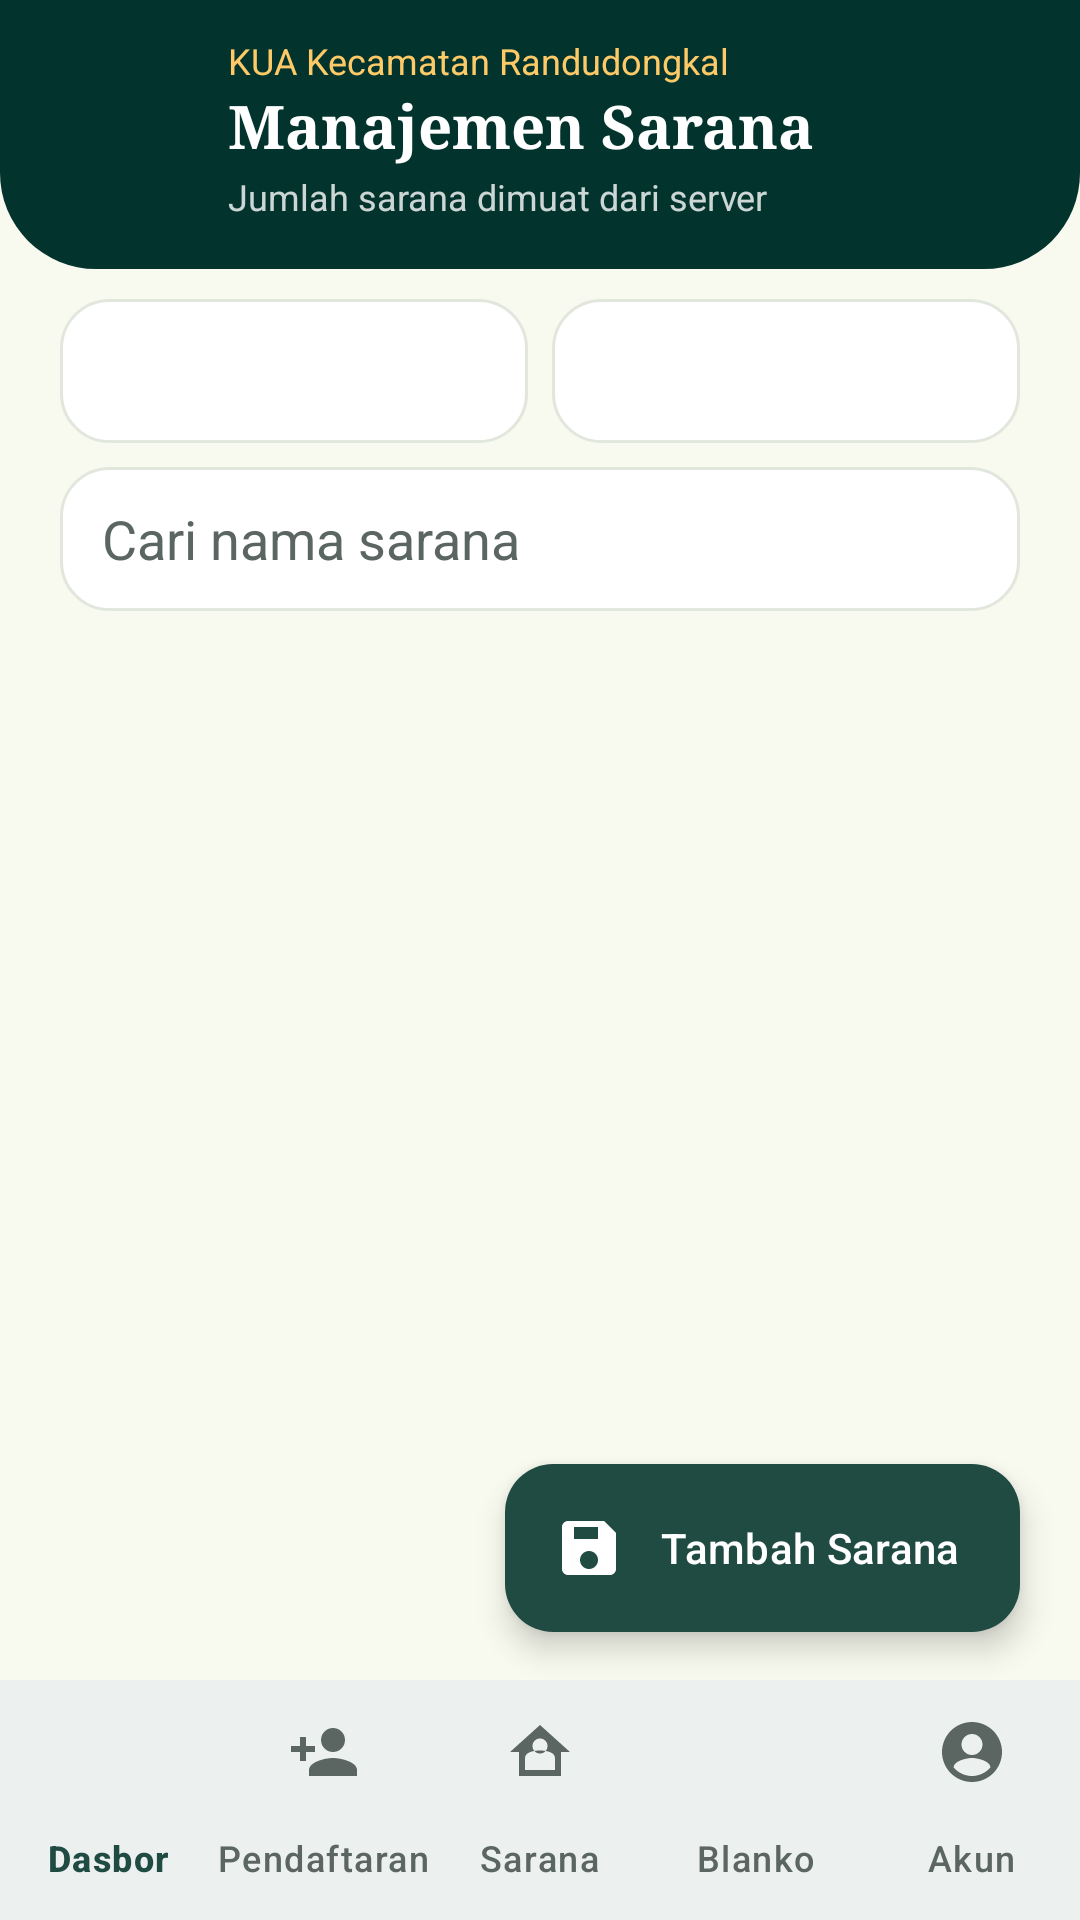

Reconstruct the res/layout file that produces this screen, plus the resources it refers to.
<!-- AndroidManifest.xml: application theme Theme.Rikua -->
<!-- res/layout/activity_admin_sarana.xml -->
<?xml version="1.0" encoding="utf-8"?>
<LinearLayout xmlns:android="http://schemas.android.com/apk/res/android"
    xmlns:app="http://schemas.android.com/apk/res-auto"
    xmlns:tools="http://schemas.android.com/tools"
    android:layout_width="match_parent"
    android:layout_height="match_parent"
    android:background="@color/surface_cream_light"
    android:fitsSystemWindows="true"
    android:orientation="vertical"
    tools:context=".AdminSaranaActivity">

    <FrameLayout
        android:layout_width="match_parent"
        android:layout_height="wrap_content"
        android:background="@drawable/bg_auth_header_admin">

        <LinearLayout
            android:layout_width="match_parent"
            android:layout_height="wrap_content"
            android:gravity="center_vertical"
            android:orientation="horizontal"
            android:paddingStart="@dimen/page_gutter"
            android:paddingTop="12dp"
            android:paddingEnd="@dimen/page_gutter"
            android:paddingBottom="16dp">

            <com.google.android.material.button.MaterialButton
                android:id="@+id/btn_kembali"
                android:layout_width="48dp"
                android:layout_height="48dp"
                android:backgroundTint="@android:color/transparent"
                android:contentDescription="@string/admin_sarana_kembali"
                android:insetTop="0dp"
                android:insetBottom="0dp"
                android:minWidth="48dp"
                android:padding="12dp"
                app:icon="@drawable/ic_arrow_back"
                app:iconGravity="textStart"
                app:iconPadding="0dp"
                app:iconTint="@color/text_white" />

            <LinearLayout
                android:layout_width="0dp"
                android:layout_height="wrap_content"
                android:layout_marginStart="8dp"
                android:layout_weight="1"
                android:orientation="vertical">

                <TextView
                    android:layout_width="match_parent"
                    android:layout_height="wrap_content"
                    android:text="@string/admin_sarana_kua"
                    android:textColor="@color/gold_accent"
                    android:textSize="12sp" />

                <TextView
                    android:layout_width="match_parent"
                    android:layout_height="wrap_content"
                    android:accessibilityHeading="true"
                    android:fontFamily="serif"
                    android:text="@string/admin_sarana_title"
                    android:textColor="@color/text_white"
                    android:textSize="20sp"
                    android:textStyle="bold"
                    tools:targetApi="28" />

                <TextView
                    android:id="@+id/tv_jumlah_sarana"
                    android:layout_width="match_parent"
                    android:layout_height="wrap_content"
                    android:layout_marginTop="2dp"
                    android:text="@string/admin_sarana_jumlah_total_awal"
                    android:textColor="@color/text_white_80"
                    android:textSize="12sp" />
            </LinearLayout>
        </LinearLayout>
    </FrameLayout>

    <LinearLayout
        android:layout_width="match_parent"
        android:layout_height="wrap_content"
        android:orientation="horizontal"
        android:paddingStart="@dimen/page_gutter"
        android:paddingTop="10dp"
        android:paddingEnd="@dimen/page_gutter">

        <Spinner
            android:id="@+id/spinner_filter_jenis"
            android:layout_width="0dp"
            android:layout_height="48dp"
            android:layout_marginEnd="4dp"
            android:layout_weight="1"
            android:background="@drawable/bg_search_field"
            android:spinnerMode="dropdown" />

        <Spinner
            android:id="@+id/spinner_filter_desa"
            android:layout_width="0dp"
            android:layout_height="48dp"
            android:layout_marginStart="4dp"
            android:layout_weight="1"
            android:background="@drawable/bg_search_field"
            android:spinnerMode="dropdown" />
    </LinearLayout>

    <EditText
        android:id="@+id/et_cari"
        android:layout_width="match_parent"
        android:layout_height="48dp"
        android:layout_marginStart="@dimen/page_gutter"
        android:layout_marginTop="8dp"
        android:layout_marginEnd="@dimen/page_gutter"
        android:background="@drawable/bg_search_field"
        android:hint="@string/admin_sarana_cari_hint"
        android:imeOptions="actionSearch"
        android:inputType="text"
        android:paddingStart="14dp"
        android:paddingEnd="14dp"
        android:singleLine="true"
        android:textColor="@color/text_primary"
        android:textColorHint="@color/text_muted" />

    <FrameLayout
        android:layout_width="match_parent"
        android:layout_height="0dp"
        android:layout_weight="1">

        <LinearLayout
            android:id="@+id/layout_loading"
            android:layout_width="match_parent"
            android:layout_height="match_parent"
            android:gravity="center"
            android:orientation="vertical"
            android:visibility="gone">

            <ProgressBar
                android:layout_width="wrap_content"
                android:layout_height="wrap_content" />

            <TextView
                android:layout_width="wrap_content"
                android:layout_height="wrap_content"
                android:layout_marginTop="8dp"
                android:text="@string/admin_sarana_memuat"
                android:textColor="@color/text_muted" />
        </LinearLayout>

        <LinearLayout
            android:id="@+id/layout_error"
            android:layout_width="match_parent"
            android:layout_height="match_parent"
            android:gravity="center"
            android:orientation="vertical"
            android:padding="24dp"
            android:visibility="gone">

            <TextView
                android:id="@+id/tv_error"
                android:layout_width="match_parent"
                android:layout_height="wrap_content"
                android:gravity="center"
                android:text="@string/admin_sarana_gagal"
                android:textColor="@color/text_primary" />

            <com.google.android.material.button.MaterialButton
                android:id="@+id/btn_coba_lagi"
                android:layout_width="wrap_content"
                android:layout_height="48dp"
                android:layout_marginTop="12dp"
                android:text="@string/admin_sarana_coba_lagi"
                app:backgroundTint="@color/primary_forest"
                app:cornerRadius="@dimen/radius_control" />
        </LinearLayout>

        <LinearLayout
            android:id="@+id/layout_empty"
            android:layout_width="match_parent"
            android:layout_height="match_parent"
            android:gravity="center"
            android:orientation="vertical"
            android:padding="24dp"
            android:visibility="gone">

            <TextView
                android:layout_width="match_parent"
                android:layout_height="wrap_content"
                android:gravity="center"
                android:text="@string/admin_sarana_kosong"
                android:textColor="@color/text_muted" />
        </LinearLayout>

        <androidx.recyclerview.widget.RecyclerView
            android:id="@+id/rv_sarana"
            android:layout_width="match_parent"
            android:layout_height="match_parent"
            android:clipToPadding="false"
            android:paddingBottom="88dp" />

        <com.google.android.material.floatingactionbutton.ExtendedFloatingActionButton
            android:id="@+id/fab_tambah_sarana"
            android:layout_width="wrap_content"
            android:layout_height="wrap_content"
            android:layout_gravity="bottom|end"
            android:layout_marginEnd="@dimen/page_gutter"
            android:layout_marginBottom="16dp"
            android:text="@string/admin_sarana_tambah"
            android:textColor="@color/text_white"
            app:backgroundTint="@color/primary_forest"
            app:icon="@drawable/ic_save"
            app:iconTint="@color/text_white" />
    </FrameLayout>

    <com.google.android.material.bottomnavigation.BottomNavigationView
        android:id="@+id/bottom_nav_admin"
        android:layout_width="match_parent"
        android:layout_height="wrap_content"
        android:background="@color/surface_white"
        app:itemActiveIndicatorStyle="@style/Widget.Rikua.BottomNav.ActiveIndicator"
        app:itemIconTint="@color/bottom_nav_color_selector"
        app:itemTextColor="@color/bottom_nav_color_selector"
        app:labelVisibilityMode="labeled"
        app:menu="@menu/admin_bottom_nav_menu" />
</LinearLayout>
<!-- resources referenced by this layout -->
<resources>
  <color name="gold_accent">#FECA68</color>
  <color name="primary_forest">#1F4B43</color>
  <color name="surface_cream_light">#F9FAEF</color>
  <color name="surface_white">#FFFFFF</color>
  <color name="text_muted">#5B6663</color>
  <color name="text_primary">#1A1D16</color>
  <color name="text_white">#FFFFFF</color>
  <color name="text_white_80">#CCFFFFFF</color>
  <dimen name="page_gutter">20dp</dimen>
  <dimen name="radius_control">12dp</dimen>
  <!-- drawable bg_auth_header_admin (drawable) -->
  <?xml version="1.0" encoding="utf-8"?>
  <shape xmlns:android="http://schemas.android.com/apk/res/android"
      android:shape="rectangle">
      <solid android:color="@color/primary_forest_deep" />
      <corners
          android:bottomLeftRadius="32dp"
          android:bottomRightRadius="32dp"
          android:topLeftRadius="0dp"
          android:topRightRadius="0dp" />
  </shape>
  <!-- drawable bg_search_field (drawable) -->
  <?xml version="1.0" encoding="utf-8"?>
  <shape xmlns:android="http://schemas.android.com/apk/res/android"
      android:shape="rectangle">
      <corners android:radius="16dp" />
      <solid android:color="@color/surface_white" />
      <stroke
          android:width="1dp"
          android:color="@color/surface_card_border" />
  </shape>
  <!-- drawable ic_save (drawable) -->
  <vector xmlns:android="http://schemas.android.com/apk/res/android"
      android:width="24dp"
      android:height="24dp"
      android:viewportWidth="24"
      android:viewportHeight="24"
      android:tint="?attr/colorControlNormal">
      <path
          android:fillColor="@android:color/white"
          android:pathData="M17,3H5c-1.11,0 -2,0.9 -2,2v14c0,1.1 0.89,2 2,2h14c1.1,0 2,-0.9 2,-2V7l-4,-4zM12,19c-1.66,0 -3,-1.34 -3,-3s1.34,-3 3,-3 3,1.34 3,3 -1.34,3 -3,3zM15,9H7V5h8V9z" />
  </vector>
  <string name="admin_sarana_cari_hint">Cari nama sarana</string>
  <string name="admin_sarana_coba_lagi">Coba lagi</string>
  <string name="admin_sarana_gagal">Data sarana gagal dimuat. Periksa jaringan server lalu coba lagi.</string>
  <string name="admin_sarana_jumlah_total_awal">Jumlah sarana dimuat dari server</string>
  <string name="admin_sarana_kembali">Kembali</string>
  <string name="admin_sarana_kosong">Belum ada data sarana.</string>
  <string name="admin_sarana_kua">KUA Kecamatan Randudongkal</string>
  <string name="admin_sarana_memuat">Memuat data sarana...</string>
  <string name="admin_sarana_tambah">Tambah Sarana</string>
  <string name="admin_sarana_title">Manajemen Sarana</string>
  <style name="Widget.Rikua.BottomNav.ActiveIndicator" parent="Widget.Material3.BottomNavigationView.ActiveIndicator">
          <item name="android:color">@color/primary_forest_container</item>
          <item name="android:width">64dp</item>
          <item name="android:height">32dp</item>
      </style>
  <style name="Theme.Rikua" parent="Base.Theme.Rikua" />
  <color name="primary_forest_deep">#02342D</color>
  <color name="surface_card_border">#E2E7DE</color>
  <color name="primary_forest_container">#D4EBE5</color>
  <color name="on_primary_forest_container">#00201B</color>
  <color name="gold_primary">#C99A3E</color>
  <color name="gold_container">#FFF3D6</color>
  <color name="gold_dark">#7C5800</color>
  <color name="text_secondary">#404846</color>
</resources>
